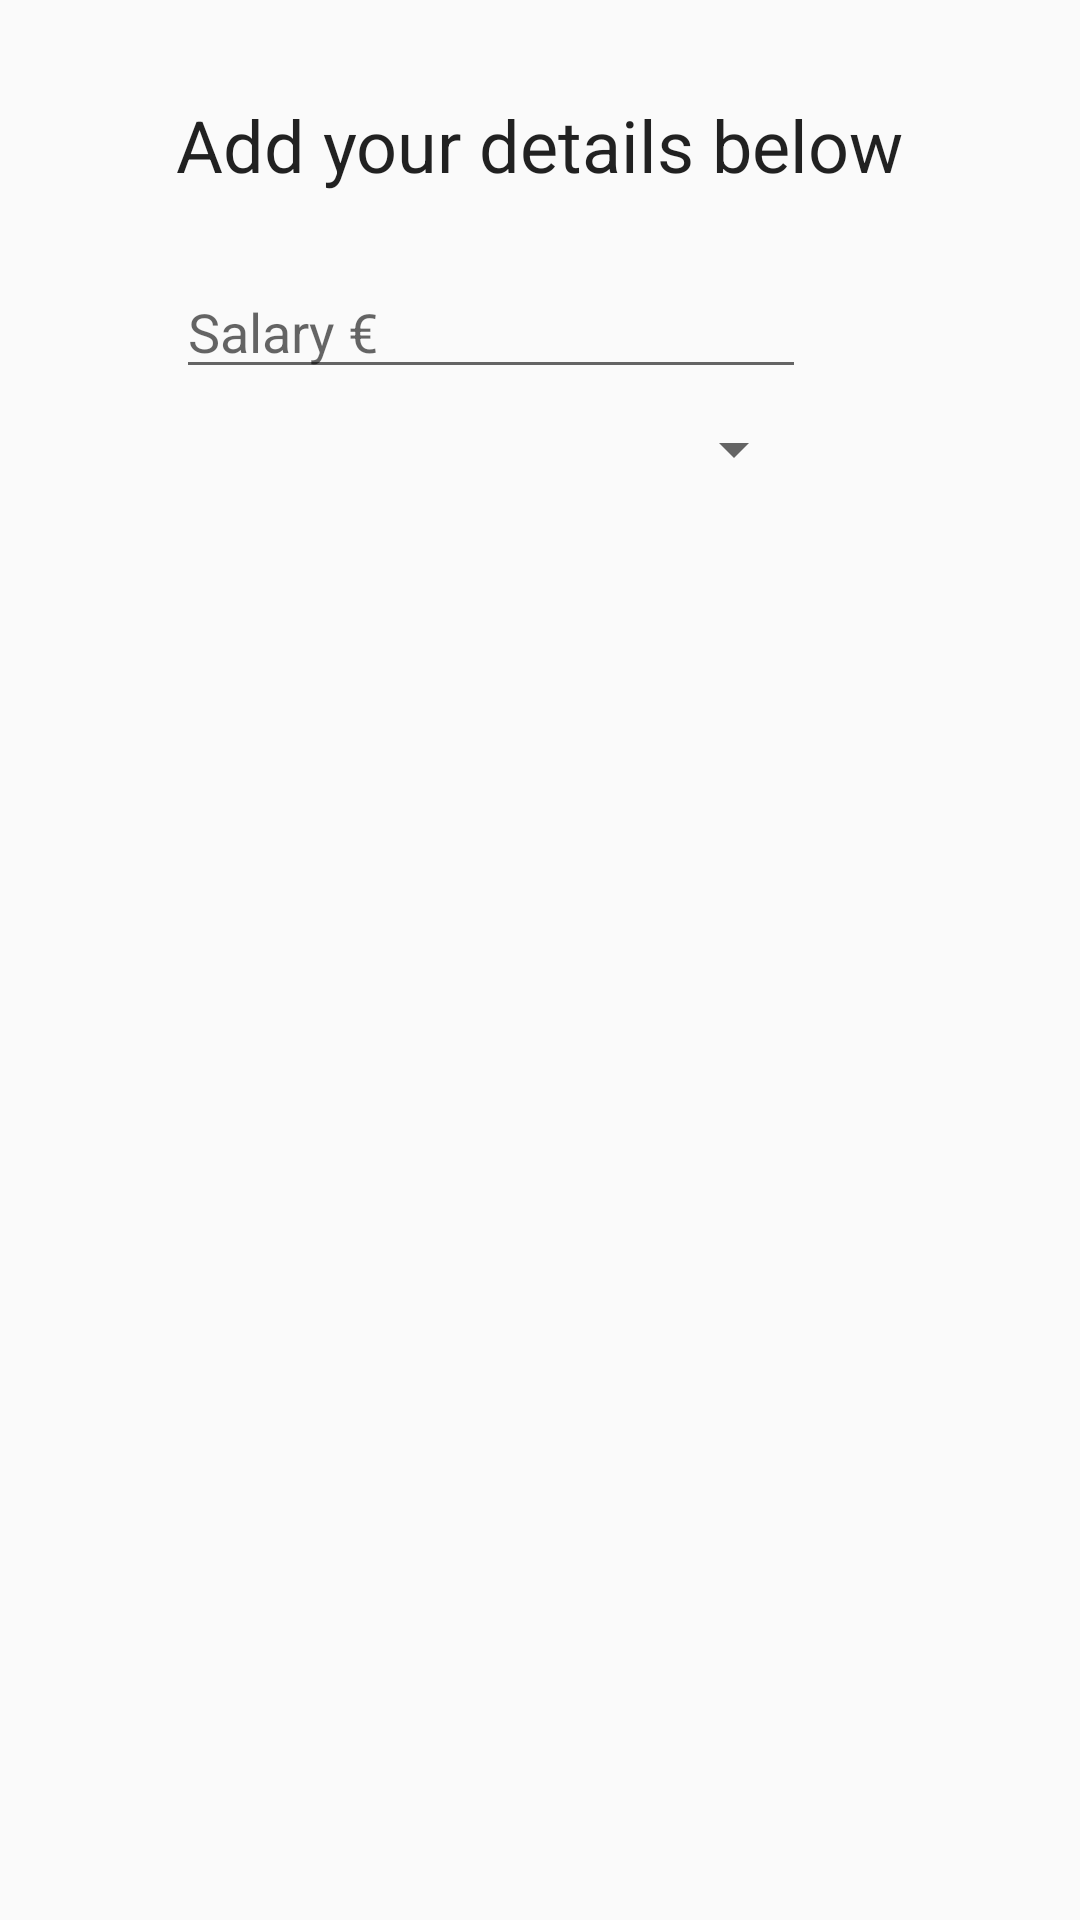

Here is an Android app screen rendered from its layout file. Give the layout XML and the strings, colors and styles it references.
<!-- AndroidManifest.xml: application theme AppTheme -->
<!-- res/layout/activity_setup_account.xml -->
<?xml version="1.0" encoding="utf-8"?>
<android.support.constraint.ConstraintLayout xmlns:android="http://schemas.android.com/apk/res/android"
    xmlns:app="http://schemas.android.com/apk/res-auto"
    xmlns:tools="http://schemas.android.com/tools"
    android:layout_width="match_parent"
    android:layout_height="match_parent"
    tools:context="com.marklordan.airgead.ui.SetupAccountActivity">

    <EditText
        android:id="@+id/incomeEditText"
        android:layout_width="wrap_content"
        android:layout_height="wrap_content"
        android:ems="10"
        android:hint="Salary €"
        android:inputType="numberDecimal"
        android:layout_marginTop="24dp"
        app:layout_constraintTop_toBottomOf="@+id/setupTitleTextView"
        app:layout_constraintLeft_toLeftOf="@+id/setupTitleTextView" />

    <TextView
        android:id="@+id/setupTitleTextView"
        android:layout_width="wrap_content"
        android:layout_height="wrap_content"
        android:layout_marginLeft="8dp"
        android:layout_marginRight="8dp"
        android:layout_marginTop="32dp"
        android:text="Add your details below"
        android:textAppearance="@style/TextAppearance.AppCompat.Headline"
        app:layout_constraintLeft_toLeftOf="parent"
        app:layout_constraintRight_toRightOf="parent"
        app:layout_constraintTop_toTopOf="parent"
        android:layout_marginStart="8dp"
        android:layout_marginEnd="8dp" />

    <Spinner
        android:id="@+id/payFrequencySpinner"
        android:layout_width="0dp"
        android:layout_height="wrap_content"
        android:layout_marginLeft="0dp"
        android:layout_marginRight="0dp"
        android:layout_marginTop="8dp"
        app:layout_constraintHorizontal_bias="0.0"
        app:layout_constraintLeft_toLeftOf="@+id/incomeEditText"
        app:layout_constraintRight_toRightOf="@+id/incomeEditText"
        app:layout_constraintTop_toBottomOf="@+id/incomeEditText" />
</android.support.constraint.ConstraintLayout>
<!-- resources referenced by this layout -->
<resources>
  <style name="AppTheme" parent="Theme.AppCompat.Light">
          
          <item name="colorPrimary">@color/colorPrimary</item>
          <item name="colorPrimaryDark">@color/colorPrimaryDark</item>
          <item name="colorAccent">@color/colorAccent</item>
      </style>
  <color name="colorPrimary">#302b53</color>
  <color name="colorPrimaryDark">#292446</color>
  <color name="colorAccent">#00bfa5</color>
</resources>
